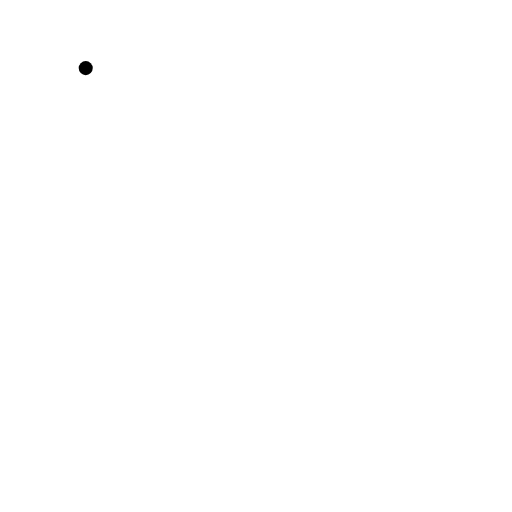
t = 0.00 s
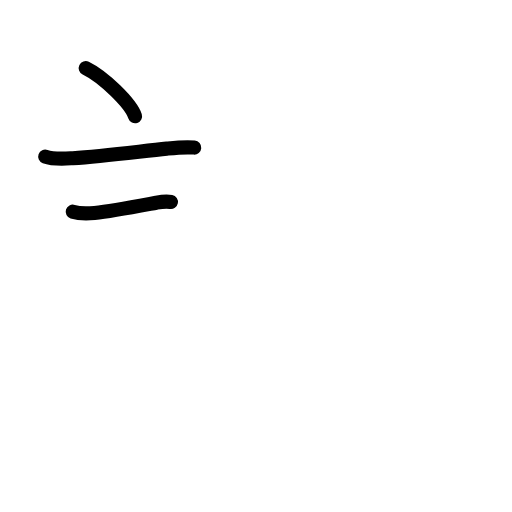
t = 2.92 s
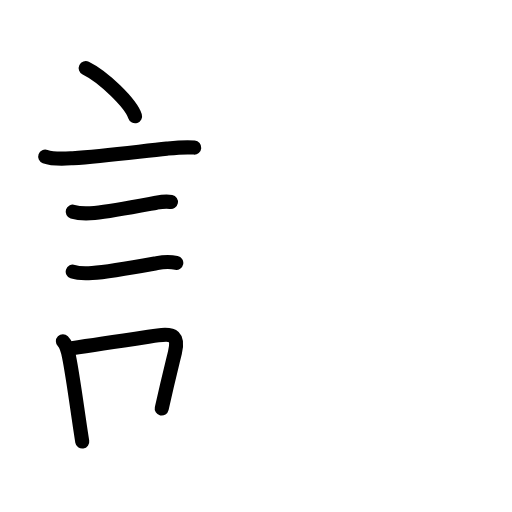
t = 5.92 s
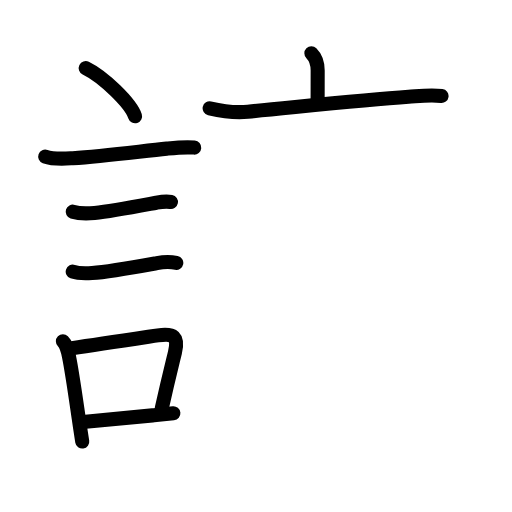
t = 8.92 s
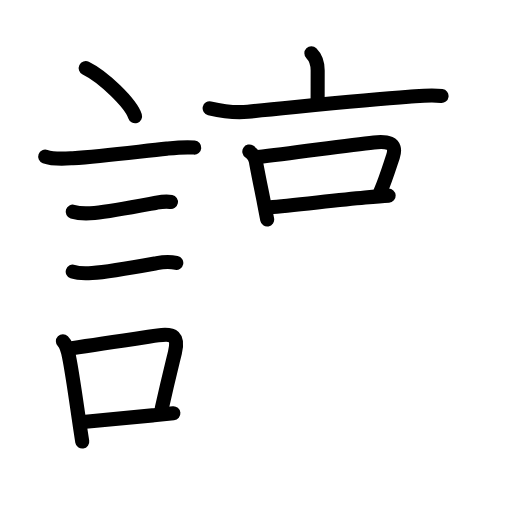
t = 11.88 s
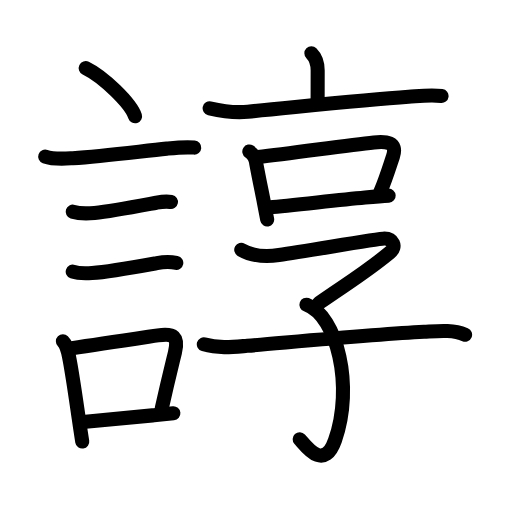
t = 15.00 s

The animated SVG that drew these frames (rendered in a browser with its animation timeline set to each time). Animation: 54 SMIL elements (animate=54); one cycle of 15.00 s.

<?xml version="1.0" encoding="UTF-8"?>
<!--
AniKanjiVG is licensed by CC-BY-SA Paul C. Sommerhoff (https://bitbucket.org/sommerhoff/anikanjivg).
AniKanjiVG uses KanjiVG which is licensed by CC-BY-SA Ulrich Apel (http://kanjivg.tagaini.net).
See also http://creativecommons.org/licenses/by-sa/3.0/
-->
<svg xmlns:kvg='http://kanjivg.tagaini.net' xmlns='http://www.w3.org/2000/svg' width='109' height='109' viewBox='0 0 109 109' style='fill:none;stroke:#000000;stroke-width:3;stroke-linecap:round;stroke-linejoin:round;' id="kvg:kanji_08ac4"><g id="kvg:08ac4" kvg:element="諄"><g id="kvg:08ac4-g1" kvg:element="言" kvg:position="left" kvg:radical="general"><path id="kvg:08ac4-s1" kvg:type="㇔" d="M18.25,14.5c3.71,1.81,9.57,7.44,10.5,10.25"><animate attributeName="d" begin="0.0s" dur="1.0s" from="M18.25,14.5C18.25,14.5,18.25,14.5,18.25,14.5" to="M18.25,14.5c3.71,1.81,9.57,7.44,10.5,10.25" />
</path>
<path id="kvg:08ac4-s2" kvg:type="㇐" d="M9.62,33.33c1.83,0.67,3.98,0.47,5.88,0.35c6.46-0.43,14.64-1.5,20.01-2.04c1.91-0.19,3.75-0.39,5.84-0.22"><animate attributeName="d" begin="1.0s" dur="0.3333333333333333s" from="M9.62,33.33C9.62,33.33,9.62,33.33,9.62,33.33" to="M9.62,33.33c1.83,0.67,3.98,0.47,5.88,0.35" />
<animate attributeName="d" begin="1.3333333333333333s" dur="0.3333333333333333s" from="M9.62,33.33c1.83,0.67,3.98,0.47,5.88,0.35c0,0,0,0,0,0,0" to="M9.62,33.33c1.83,0.67,3.98,0.47,5.88,0.35c6.46-0.43,14.64-1.5,20.01-2.04" />
<animate attributeName="d" begin="1.6666666666666665s" dur="0.3333333333333333s" from="M9.62,33.33c1.83,0.67,3.98,0.47,5.88,0.35c6.46-0.43,14.64-1.5,20.01-2.04c0,0,0,0,0,0,0" to="M9.62,33.33c1.83,0.67,3.98,0.47,5.88,0.35c6.46-0.43,14.64-1.5,20.01-2.04c1.91-0.19,3.75-0.39,5.84-0.22" />
<animate attributeName="d" begin="0s" dur="1.0s" from="M-100,-100" to="M-100,-100" />
</path>
<path id="kvg:08ac4-s3" kvg:type="㇐" d="M15.48,45.06c1.3,0.41,3.33,0.39,4.65,0.27c3.68-0.35,9.04-1.4,13.15-2.17c1.16-0.22,1.98-0.38,3.11-0.16"><animate attributeName="d" begin="2.0s" dur="0.3333333333333333s" from="M15.48,45.06C15.48,45.06,15.48,45.06,15.48,45.06" to="M15.48,45.06c1.3,0.41,3.33,0.39,4.65,0.27" />
<animate attributeName="d" begin="2.3333333333333335s" dur="0.3333333333333333s" from="M15.48,45.06c1.3,0.41,3.33,0.39,4.65,0.27c0,0,0,0,0,0,0" to="M15.48,45.06c1.3,0.41,3.33,0.39,4.65,0.27c3.68-0.35,9.04-1.4,13.15-2.17" />
<animate attributeName="d" begin="2.6666666666666665s" dur="0.3333333333333333s" from="M15.48,45.06c1.3,0.41,3.33,0.39,4.65,0.27c3.68-0.35,9.04-1.4,13.15-2.17c0,0,0,0,0,0,0" to="M15.48,45.06c1.3,0.41,3.33,0.39,4.65,0.27c3.68-0.35,9.04-1.4,13.15-2.17c1.16-0.22,1.98-0.38,3.11-0.16" />
<animate attributeName="d" begin="0s" dur="2.0s" from="M-100,-100" to="M-100,-100" />
</path>
<path id="kvg:08ac4-s4" kvg:type="㇐" d="M15.48,57.83c1.15,0.39,2.95,0.37,4.14,0.29c3.51-0.24,9.63-1.36,13.78-2.11c1.21-0.22,2.92-0.29,4.13-0.05"><animate attributeName="d" begin="3.0s" dur="0.3333333333333333s" from="M15.48,57.83C15.48,57.83,15.48,57.83,15.48,57.83" to="M15.48,57.83c1.15,0.39,2.95,0.37,4.14,0.29" />
<animate attributeName="d" begin="3.3333333333333335s" dur="0.3333333333333333s" from="M15.48,57.83c1.15,0.39,2.95,0.37,4.14,0.29c0,0,0,0,0,0,0" to="M15.48,57.83c1.15,0.39,2.95,0.37,4.14,0.29c3.51-0.24,9.63-1.36,13.78-2.11" />
<animate attributeName="d" begin="3.6666666666666665s" dur="0.3333333333333333s" from="M15.48,57.83c1.15,0.39,2.95,0.37,4.14,0.29c3.51-0.24,9.63-1.36,13.78-2.11c0,0,0,0,0,0,0" to="M15.48,57.83c1.15,0.39,2.95,0.37,4.14,0.29c3.51-0.24,9.63-1.36,13.78-2.11c1.21-0.22,2.92-0.29,4.13-0.05" />
<animate attributeName="d" begin="0s" dur="3.0s" from="M-100,-100" to="M-100,-100" />
</path>
<g id="kvg:08ac4-g2" kvg:element="口"><path id="kvg:08ac4-s5" kvg:type="㇑" d="M13.39,72.65c0.79,0.79,0.99,1.72,1.29,3.2c0.7,3.46,1.41,8.6,2.08,13.19c0.26,1.78,0.51,3.48,0.75,4.96"><animate attributeName="d" begin="4.0s" dur="0.3333333333333333s" from="M13.39,72.65C13.39,72.65,13.39,72.65,13.39,72.65" to="M13.39,72.65c0.79,0.79,0.99,1.72,1.29,3.2" />
<animate attributeName="d" begin="4.333333333333333s" dur="0.3333333333333333s" from="M13.39,72.65c0.79,0.79,0.99,1.72,1.29,3.2c0,0,0,0,0,0,0" to="M13.39,72.65c0.79,0.79,0.99,1.72,1.29,3.2c0.7,3.46,1.41,8.6,2.08,13.19" />
<animate attributeName="d" begin="4.666666666666667s" dur="0.3333333333333333s" from="M13.39,72.65c0.79,0.79,0.99,1.72,1.29,3.2c0.7,3.46,1.41,8.6,2.08,13.19c0,0,0,0,0,0,0" to="M13.39,72.65c0.79,0.79,0.99,1.72,1.29,3.2c0.7,3.46,1.41,8.6,2.08,13.19c0.26,1.78,0.51,3.48,0.75,4.96" />
<animate attributeName="d" begin="0s" dur="4.0s" from="M-100,-100" to="M-100,-100" />
</path>
<path id="kvg:08ac4-s6" kvg:type="㇕b" d="M15.31,74.12c5.79-0.8,12.67-1.86,18.32-2.72c3.35-0.51,4.44,0.26,3.61,3.66c-0.85,3.49-1.47,5.9-2.81,11.91"><animate attributeName="d" begin="5.0s" dur="0.3333333333333333s" from="M15.31,74.12C15.31,74.12,15.31,74.12,15.31,74.12" to="M15.31,74.12c5.79-0.8,12.67-1.86,18.32-2.72" />
<animate attributeName="d" begin="5.333333333333333s" dur="0.3333333333333333s" from="M15.31,74.12c5.79-0.8,12.67-1.86,18.32-2.72c0,0,0,0,0,0,0" to="M15.31,74.12c5.79-0.8,12.67-1.86,18.32-2.72c3.35-0.51,4.44,0.26,3.61,3.66" />
<animate attributeName="d" begin="5.666666666666667s" dur="0.3333333333333333s" from="M15.31,74.12c5.79-0.8,12.67-1.86,18.32-2.72c3.35-0.51,4.44,0.26,3.61,3.66c0,0,0,0,0,0,0" to="M15.31,74.12c5.79-0.8,12.67-1.86,18.32-2.72c3.35-0.51,4.44,0.26,3.61,3.66c-0.85,3.49-1.47,5.9-2.81,11.91" />
<animate attributeName="d" begin="0s" dur="5.0s" from="M-100,-100" to="M-100,-100" />
</path>
<path id="kvg:08ac4-s7" kvg:type="㇐b" d="M18.22,89.8c3.81-0.34,9.19-0.87,14.54-1.4c1.4-0.14,2.79-0.28,4.15-0.41"><animate attributeName="d" begin="6.0s" dur="0.5s" from="M18.22,89.8C18.22,89.8,18.22,89.8,18.22,89.8" to="M18.22,89.8c3.81-0.34,9.19-0.87,14.54-1.4" />
<animate attributeName="d" begin="6.5s" dur="0.5s" from="M18.22,89.8c3.81-0.34,9.19-0.87,14.54-1.4c0,0,0,0,0,0,0" to="M18.22,89.8c3.81-0.34,9.19-0.87,14.54-1.4c1.4-0.14,2.79-0.28,4.15-0.41" />
<animate attributeName="d" begin="0s" dur="6.0s" from="M-100,-100" to="M-100,-100" />
</path>
</g>
</g>
<g id="kvg:08ac4-g3" kvg:element="享" kvg:position="right"><g id="kvg:08ac4-g4" kvg:element="亠" kvg:position="top"><path id="kvg:08ac4-s8" kvg:type="㇑a" d="M66.29,11.34c0.93,0.93,1.34,2.03,1.34,3.67c0,3.13-0.01,3.4-0.01,6.23"><animate attributeName="d" begin="7.0s" dur="0.5s" from="M66.29,11.34C66.29,11.34,66.29,11.34,66.29,11.34" to="M66.29,11.34c0.93,0.93,1.34,2.03,1.34,3.67" />
<animate attributeName="d" begin="7.5s" dur="0.5s" from="M66.29,11.34c0.93,0.93,1.34,2.03,1.34,3.67c0,0,0,0,0,0,0" to="M66.29,11.34c0.93,0.93,1.34,2.03,1.34,3.67c0,3.13-0.01,3.4-0.01,6.23" />
<animate attributeName="d" begin="0s" dur="7.0s" from="M-100,-100" to="M-100,-100" />
</path>
<path id="kvg:08ac4-s9" kvg:type="㇐" d="M44.63,23.05c3,0.7,5.34,1,8.12,0.73c9.75-0.91,24.23-2.5,34.24-3.18c2.18-0.15,4.63-0.49,7.01-0.17"><animate attributeName="d" begin="8.0s" dur="0.3333333333333333s" from="M44.63,23.05C44.63,23.05,44.63,23.05,44.63,23.05" to="M44.63,23.05c3,0.7,5.34,1,8.12,0.73" />
<animate attributeName="d" begin="8.333333333333334s" dur="0.3333333333333333s" from="M44.63,23.05c3,0.7,5.34,1,8.12,0.73c0,0,0,0,0,0,0" to="M44.63,23.05c3,0.7,5.34,1,8.12,0.73c9.75-0.91,24.23-2.5,34.24-3.18" />
<animate attributeName="d" begin="8.666666666666666s" dur="0.3333333333333333s" from="M44.63,23.05c3,0.7,5.34,1,8.12,0.73c9.75-0.91,24.23-2.5,34.24-3.18c0,0,0,0,0,0,0" to="M44.63,23.05c3,0.7,5.34,1,8.12,0.73c9.75-0.91,24.23-2.5,34.24-3.18c2.18-0.15,4.63-0.49,7.01-0.17" />
<animate attributeName="d" begin="0s" dur="8.0s" from="M-100,-100" to="M-100,-100" />
</path>
</g>
<g id="kvg:08ac4-g5" kvg:position="bottom"><g id="kvg:08ac4-g6" kvg:element="口"><path id="kvg:08ac4-s10" kvg:type="㇑" d="M53.08,32.25c0.88,0.57,1.36,1.4,1.46,2.49c0.57,3.07,1.14,5.79,1.65,8.38c0.24,1.22,0.47,2.41,0.69,3.6"><animate attributeName="d" begin="9.0s" dur="0.3333333333333333s" from="M53.08,32.25C53.08,32.25,53.08,32.25,53.08,32.25" to="M53.08,32.25c0.88,0.57,1.36,1.4,1.46,2.49" />
<animate attributeName="d" begin="9.333333333333334s" dur="0.3333333333333333s" from="M53.08,32.25c0.88,0.57,1.36,1.4,1.46,2.49c0,0,0,0,0,0,0" to="M53.08,32.25c0.88,0.57,1.36,1.4,1.46,2.49c0.57,3.07,1.14,5.79,1.65,8.38" />
<animate attributeName="d" begin="9.666666666666666s" dur="0.3333333333333333s" from="M53.08,32.25c0.88,0.57,1.36,1.4,1.46,2.49c0.57,3.07,1.14,5.79,1.65,8.38c0,0,0,0,0,0,0" to="M53.08,32.25c0.88,0.57,1.36,1.4,1.46,2.49c0.57,3.07,1.14,5.79,1.65,8.38c0.24,1.22,0.47,2.41,0.69,3.6" />
<animate attributeName="d" begin="0s" dur="9.0s" from="M-100,-100" to="M-100,-100" />
</path>
<path id="kvg:08ac4-s11" kvg:type="㇕b" d="M54.92,33.45c7.64-0.89,18.97-2.51,24.68-3.13c2.45-0.26,5.11-0.17,4.06,2.98c-0.85,2.55-1.47,4.63-2.68,7.53"><animate attributeName="d" begin="10.0s" dur="0.3333333333333333s" from="M54.92,33.45C54.92,33.45,54.92,33.45,54.92,33.45" to="M54.92,33.45c7.64-0.89,18.97-2.51,24.68-3.13" />
<animate attributeName="d" begin="10.333333333333334s" dur="0.3333333333333333s" from="M54.92,33.45c7.64-0.89,18.97-2.51,24.68-3.13c0,0,0,0,0,0,0" to="M54.92,33.45c7.64-0.89,18.97-2.51,24.68-3.13c2.45-0.26,5.11-0.17,4.06,2.98" />
<animate attributeName="d" begin="10.666666666666666s" dur="0.3333333333333333s" from="M54.92,33.45c7.64-0.89,18.97-2.51,24.68-3.13c2.45-0.26,5.11-0.17,4.06,2.98c0,0,0,0,0,0,0" to="M54.92,33.45c7.64-0.89,18.97-2.51,24.68-3.13c2.45-0.26,5.11-0.17,4.06,2.98c-0.85,2.55-1.47,4.63-2.68,7.53" />
<animate attributeName="d" begin="0s" dur="10.0s" from="M-100,-100" to="M-100,-100" />
</path>
<path id="kvg:08ac4-s12" kvg:type="㇐b" d="M57.48,44.12c4.16-0.3,13.29-1.42,20.25-2.07c1.87-0.17,3.59-0.32,5.01-0.4"><animate attributeName="d" begin="11.0s" dur="0.5s" from="M57.48,44.12C57.48,44.12,57.48,44.12,57.48,44.12" to="M57.48,44.12c4.16-0.3,13.29-1.42,20.25-2.07" />
<animate attributeName="d" begin="11.5s" dur="0.5s" from="M57.48,44.12c4.16-0.3,13.29-1.42,20.25-2.07c0,0,0,0,0,0,0" to="M57.48,44.12c4.16-0.3,13.29-1.42,20.25-2.07c1.87-0.17,3.59-0.32,5.01-0.4" />
<animate attributeName="d" begin="0s" dur="11.0s" from="M-100,-100" to="M-100,-100" />
</path>
</g>
<g id="kvg:08ac4-g7" kvg:element="子"><path id="kvg:08ac4-s13" kvg:type="㇖" d="M51.36,53.18c2.51,1.45,5.08,1.55,8.02,1.12c6.5-0.95,21.1-3.53,22.46-3.53c1.71,0,2.75,1.67,1.15,2.99C78,57.88,75,59.62,67.92,64.51"><animate attributeName="d" begin="12.0s" dur="0.25s" from="M51.36,53.18C51.36,53.18,51.36,53.18,51.36,53.18" to="M51.36,53.18c2.51,1.45,5.08,1.55,8.02,1.12" />
<animate attributeName="d" begin="12.25s" dur="0.25s" from="M51.36,53.18c2.51,1.45,5.08,1.55,8.02,1.12c0,0,0,0,0,0,0" to="M51.36,53.18c2.51,1.45,5.08,1.55,8.02,1.12c6.5-0.95,21.1-3.53,22.46-3.53" />
<animate attributeName="d" begin="12.5s" dur="0.25s" from="M51.36,53.18c2.51,1.45,5.08,1.55,8.02,1.12c6.5-0.95,21.1-3.53,22.46-3.53c0,0,0,0,0,0,0" to="M51.36,53.18c2.51,1.45,5.08,1.55,8.02,1.12c6.5-0.95,21.1-3.53,22.46-3.53c1.71,0,2.75,1.67,1.15,2.99" />
<animate attributeName="d" begin="12.75s" dur="0.25s" from="M51.36,53.18c2.51,1.45,5.08,1.55,8.02,1.12c6.5-0.95,21.1-3.53,22.46-3.53c1.71,0,2.75,1.67,1.15,2.99c0,0,0,0,0,0,0" to="M51.36,53.18c2.51,1.45,5.08,1.55,8.02,1.12c6.5-0.95,21.1-3.53,22.46-3.53c1.71,0,2.75,1.67,1.15,2.99C78,57.88,75,59.62,67.92,64.51" />
<animate attributeName="d" begin="0s" dur="12.0s" from="M-100,-100" to="M-100,-100" />
</path>
<path id="kvg:08ac4-s14" kvg:type="㇕v" d="M65.24,64.87c6.51,2.38,10.14,17.38,6.07,28.88c-2.38,6.72-6.22,1.16-7.51-0.25"><animate attributeName="d" begin="13.0s" dur="0.5s" from="M65.24,64.87C65.24,64.87,65.24,64.87,65.24,64.87" to="M65.24,64.87c6.51,2.38,10.14,17.38,6.07,28.88" />
<animate attributeName="d" begin="13.5s" dur="0.5s" from="M65.24,64.87c6.51,2.38,10.14,17.38,6.07,28.88c0,0,0,0,0,0,0" to="M65.24,64.87c6.51,2.38,10.14,17.38,6.07,28.88c-2.38,6.72-6.22,1.16-7.51-0.25" />
<animate attributeName="d" begin="0s" dur="13.0s" from="M-100,-100" to="M-100,-100" />
</path>
<path id="kvg:08ac4-s15" kvg:type="㇐" d="M43.39,73.3c3.24,0.95,6.41,0.55,9.23,0.32c9.22-0.76,27.69-2.47,37.63-2.98c2.84-0.15,6.06-0.54,8.76,0.61"><animate attributeName="d" begin="14.0s" dur="0.3333333333333333s" from="M43.39,73.3C43.39,73.3,43.39,73.3,43.39,73.3" to="M43.39,73.3c3.24,0.95,6.41,0.55,9.23,0.32" />
<animate attributeName="d" begin="14.333333333333334s" dur="0.3333333333333333s" from="M43.39,73.3c3.24,0.95,6.41,0.55,9.23,0.32c0,0,0,0,0,0,0" to="M43.39,73.3c3.24,0.95,6.41,0.55,9.23,0.32c9.22-0.76,27.69-2.47,37.63-2.98" />
<animate attributeName="d" begin="14.666666666666666s" dur="0.3333333333333333s" from="M43.39,73.3c3.24,0.95,6.41,0.55,9.23,0.32c9.22-0.76,27.69-2.47,37.63-2.98c0,0,0,0,0,0,0" to="M43.39,73.3c3.24,0.95,6.41,0.55,9.23,0.32c9.22-0.76,27.69-2.47,37.63-2.98c2.84-0.15,6.06-0.54,8.76,0.61" />
<animate attributeName="d" begin="0s" dur="14.0s" from="M-100,-100" to="M-100,-100" />
</path>
</g>
</g>
</g>
</g>
</svg>
